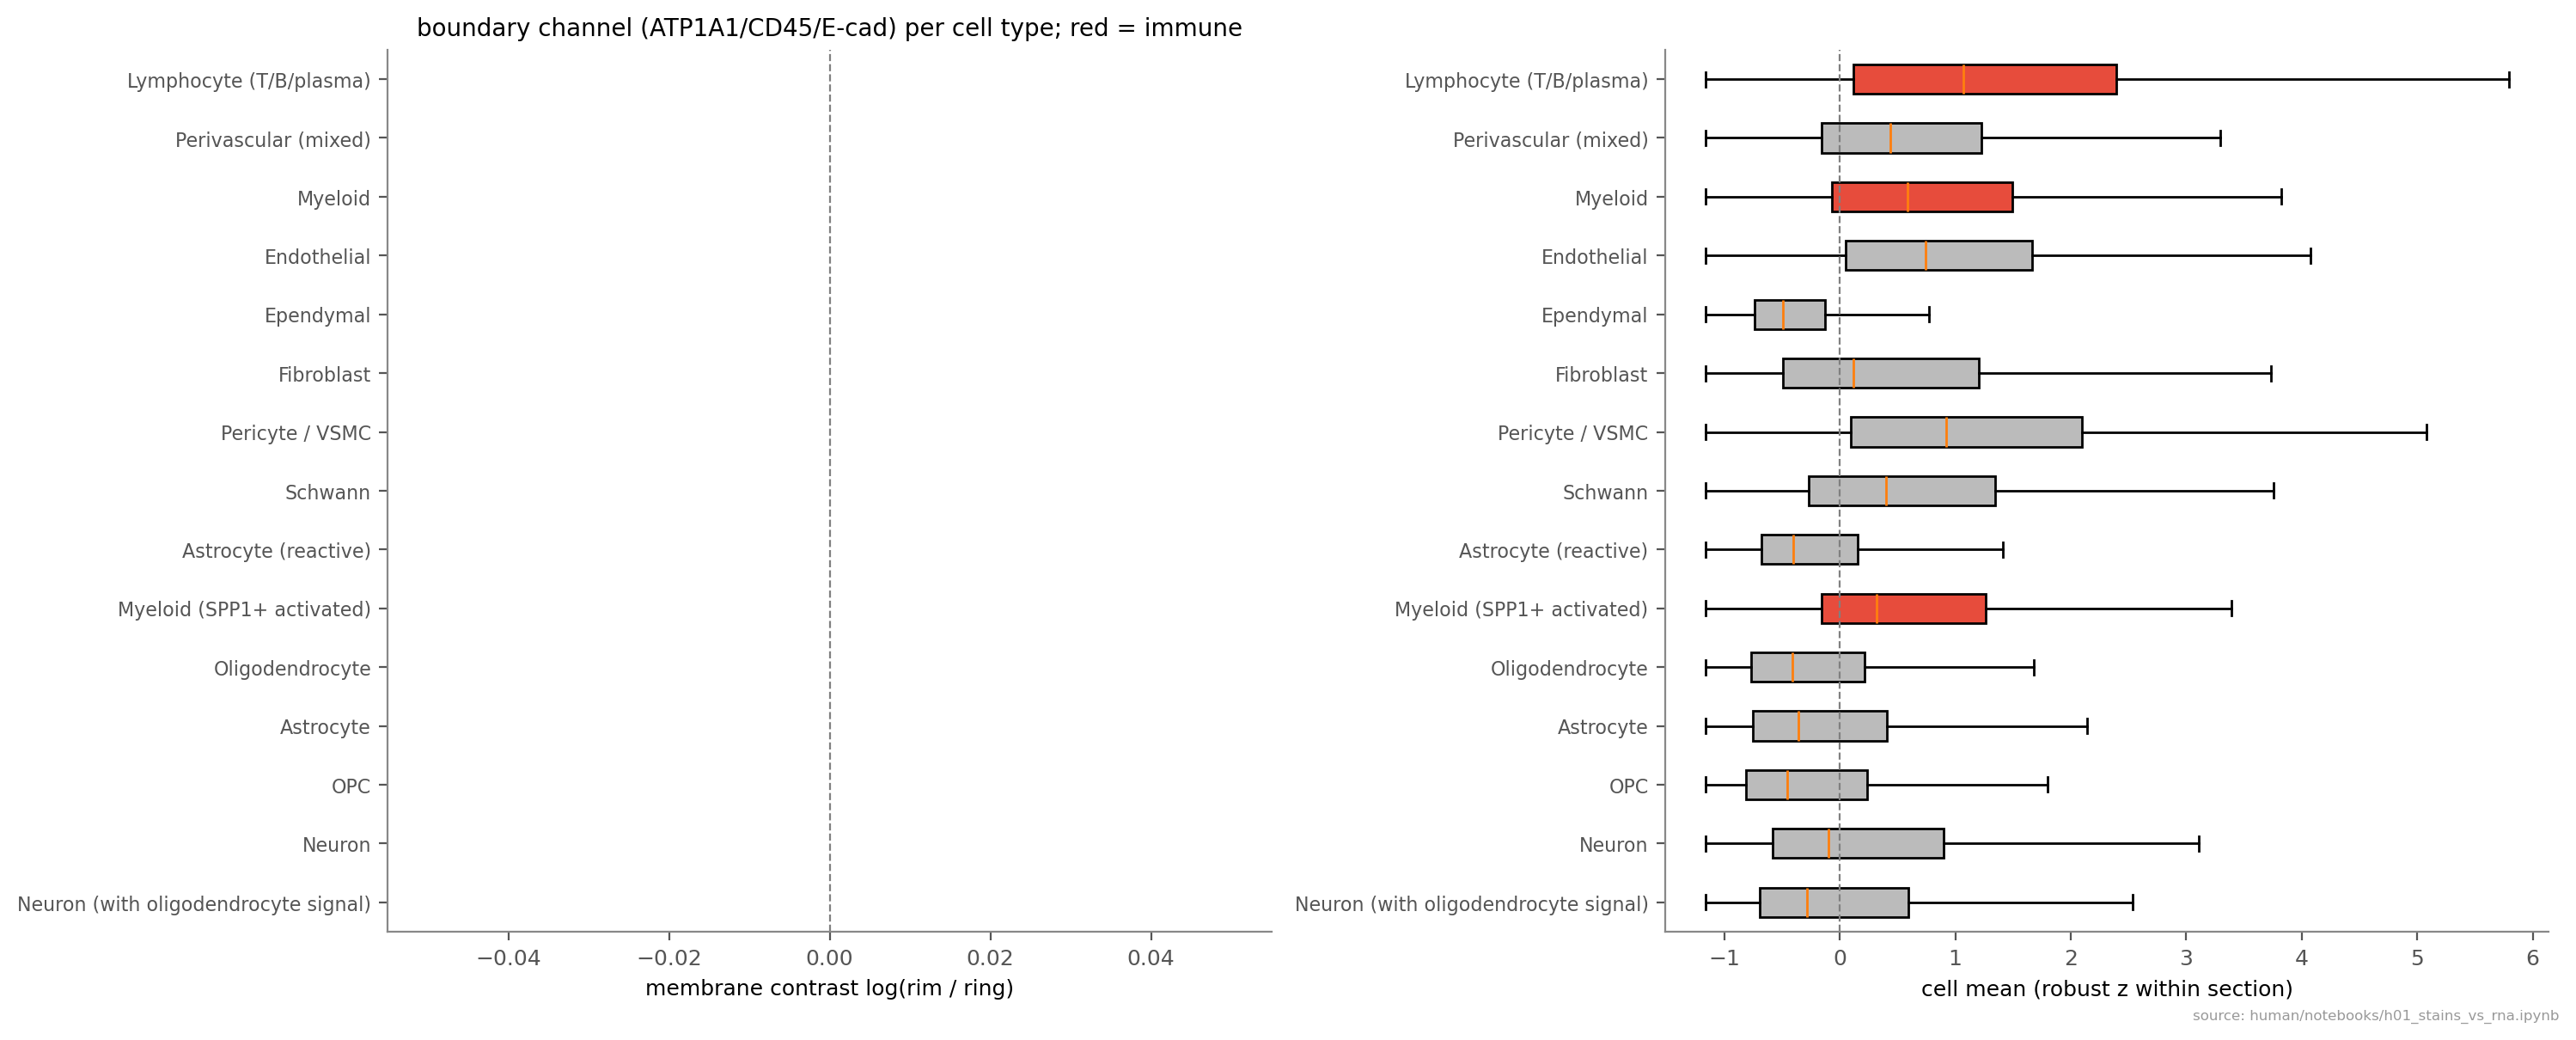

The data file committed next to this chart (first rows):
cell_type, sample_id, cells, membrane_contrast, cell_mean_z, PTPRC_per1k
Astrocyte, Balo-1, 5420, -0.126, 0.182, 0.019
Astrocyte, Balo-2, 5234, -0.055, -0.135, 0.05
Astrocyte, S07-256, 8346, 0.055, -0.415, 0.034
Astrocyte, S13-019, 14170, 0.001, -0.481, 0.038
Astrocyte (reactive), S07-256, 9065, 0.075, -0.408, 0.03
Astrocyte (reactive), S13-019, 224, 0.043, -0.225, 0.004
Endothelial, Balo-2, 66, -0.068, -0.962, 0.0
Endothelial, S07-256, 7296, 0.427, 0.615, 0.05
Endothelial, S13-019, 3688, 0.299, 1.053, 0.062
Ependymal, S07-256, 651, 0.506, -0.559, 0.065
Ependymal, S13-019, 785, 0.314, -0.438, 0.017
Fibroblast, Balo-1, 130, 0.747, -0.128, 0.151
Fibroblast, Balo-2, 46, 0.314, -0.952, 0.0
Fibroblast, S07-256, 7345, 0.32, 0.096, 0.058
Fibroblast, S13-019, 5093, 0.366, 0.16, 0.088
Lymphocyte (T/B/plasma), Balo-1, 121, 1.097, 0.314, 4.849
Lymphocyte (T/B/plasma), Balo-2, 142, 0.772, 2.129, 4.485
Lymphocyte (T/B/plasma), S07-256, 2570, 0.754, 0.837, 1.583
Lymphocyte (T/B/plasma), S13-019, 7085, 0.609, 1.165, 1.853
Myeloid, Balo-1, 48, 0.056, 0.147, 0.661
Myeloid, Balo-2, 101, 0.052, 0.444, 1.533
Myeloid, S07-256, 18404, 0.428, 0.468, 0.882
Myeloid, S13-019, 19801, 0.387, 0.67, 0.833
Myeloid (SPP1+ activated), Balo-1, 2669, 0.003, 0.55, 1.233
Myeloid (SPP1+ activated), Balo-2, 9146, 0.079, 0.272, 0.924
Myeloid (SPP1+ activated), S07-256, 40, 0.474, 0.122, 0.629
Neuron, Balo-1, 10272, -0.084, -0.044, 0.011
Neuron, Balo-2, 4451, -0.036, 0.217, 0.024
Neuron, S07-256, 2434, -0.034, -0.403, 0.027
Neuron, S13-019, 1382, -0.037, -0.375, 0.042
Neuron (with oligodendrocyte signal), Balo-1, 2069, -0.126, -0.349, 0.015
Neuron (with oligodendrocyte signal), Balo-2, 1488, -0.058, -0.089, 0.018
OPC, Balo-1, 1249, -0.155, -0.123, 0.018
OPC, Balo-2, 1322, -0.042, -0.233, 0.047
OPC, S07-256, 2612, 0.017, -0.413, 0.029
OPC, S13-019, 3143, -0.092, -0.618, 0.041
Oligodendrocyte, Balo-1, 3288, -0.087, -0.151, 0.019
Oligodendrocyte, Balo-2, 13614, 0.033, -0.212, 0.035
Oligodendrocyte, S07-256, 24593, 0.024, -0.469, 0.038
Oligodendrocyte, S13-019, 25383, -0.031, -0.462, 0.032
Pericyte / VSMC, Balo-1, 92, 0.423, -1.176, 0.175
Pericyte / VSMC, Balo-2, 56, 0.274, -1.153, 0.203
Pericyte / VSMC, S07-256, 4899, 0.233, 1.03, 0.017
Pericyte / VSMC, S13-019, 2964, 0.173, 0.806, 0.022
Perivascular (mixed), Balo-2, 44, 0.079, -0.316, 0.128
Perivascular (mixed), S07-256, 3644, 0.45, 0.446, 0.269
Perivascular (mixed), S13-019, 1061, 0.325, 0.45, 0.189
Schwann, S07-256, 10012, 0.21, 0.25, 0.038
Schwann, S13-019, 5174, 0.184, 0.649, 0.067
